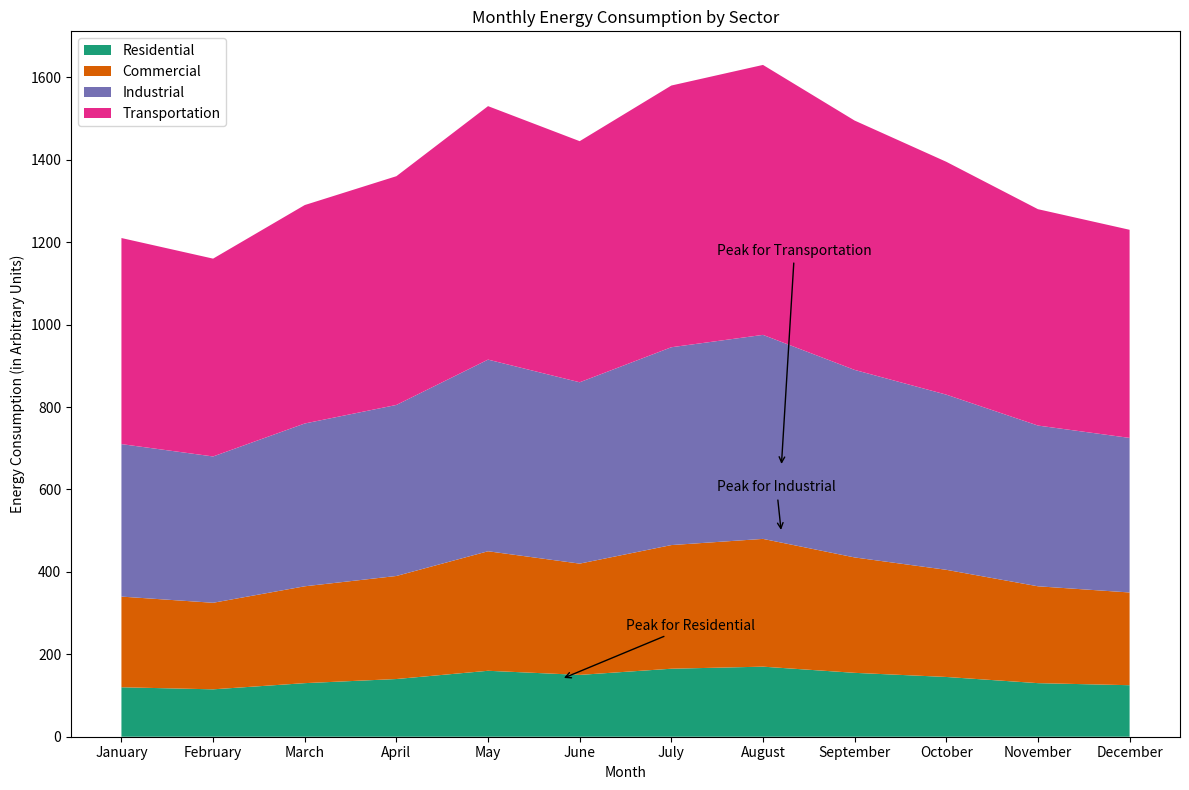

Source code (Python):

import numpy as np
import pandas as pd
import seaborn as sns
import matplotlib.pyplot as plt

# Data
data = {
    'Month': ['January', 'February', 'March', 'April', 'May', 'June', 
              'July', 'August', 'September', 'October', 'November', 'December'],
    'Residential': [120, 115, 130, 140, 160, 150, 165, 170, 155, 145, 130, 125],
    'Commercial': [100, 95, 105, 110, 130, 120, 135, 140, 125, 115, 105, 100],
    'Industrial': [150, 145, 160, 165, 175, 170, 180, 185, 175, 165, 155, 150],
    'Transportation': [130, 125, 135, 140, 150, 145, 155, 160, 150, 140, 135, 130]
}

df = pd.DataFrame(data)
df.set_index('Month', inplace=True)

# Cumulative data for stacked area chart
cumulative = df.cumsum(axis=1)

# Plotting
plt.figure(figsize=(12, 8))
pal = ['#1b9e77', '#d95f02', '#7570b3', '#e7298a']
plt.stackplot(cumulative.index, cumulative['Residential'], cumulative['Commercial'],
              cumulative['Industrial'], cumulative['Transportation'], labels=cumulative.columns, colors=pal)
plt.legend(loc='upper left')
plt.title('Monthly Energy Consumption by Sector')
plt.xlabel('Month')
plt.ylabel('Energy Consumption (in Arbitrary Units)')
plt.annotate('Peak for Residential', xy=(4.8, cumulative.loc['May', 'Residential']-20),
             xytext=(5.5, cumulative.loc['May', 'Residential']+100),
             arrowprops=dict(facecolor='black', arrowstyle="->", connectionstyle="arc3"))
plt.annotate('Peak for Industrial', xy=(7.2, cumulative.loc['August', 'Industrial']),
             xytext=(6.5, cumulative.loc['August', 'Industrial']+100),
             arrowprops=dict(facecolor='black', arrowstyle="->", connectionstyle="arc3"))
plt.annotate('Peak for Transportation', xy=(7.2, cumulative.loc['August', 'Transportation']),
             xytext=(6.5, cumulative.loc['August', 'Transportation'] + cumulative.loc['August', 'Industrial'] + 20),
             arrowprops=dict(facecolor='black', arrowstyle="->", connectionstyle="arc3"))
plt.tight_layout()
plt.show()